10-way image classification set "stanford_subset" from GitHub (reecert/car-recognizer); label vocabulary: BMW 3 Series sedan 2012, chevrolet silverado 1500 hybrid crew cab 2012, Ford F-150 regular cab 2012, Ford Mustang convertible 2007, Honda Accord sedan 2012, Honda Odyssey minivan 2012, Jeep Wrangler SUV 2012, Tesla Model S sedan 2012, Toyota Camry sedan 2012, Toyota Corolla sedan 2012.

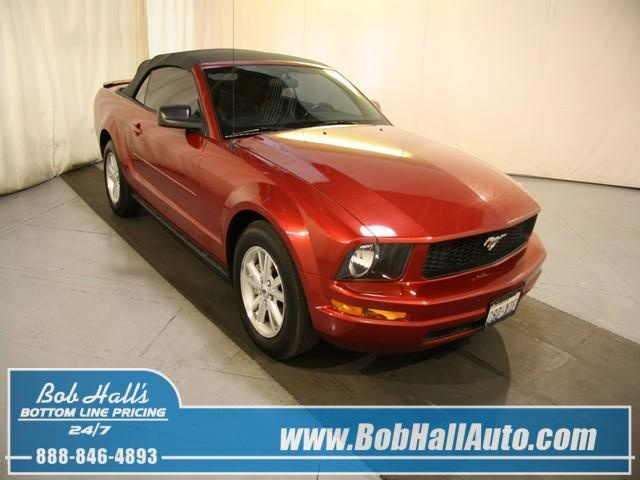
Label: Ford Mustang convertible 2007

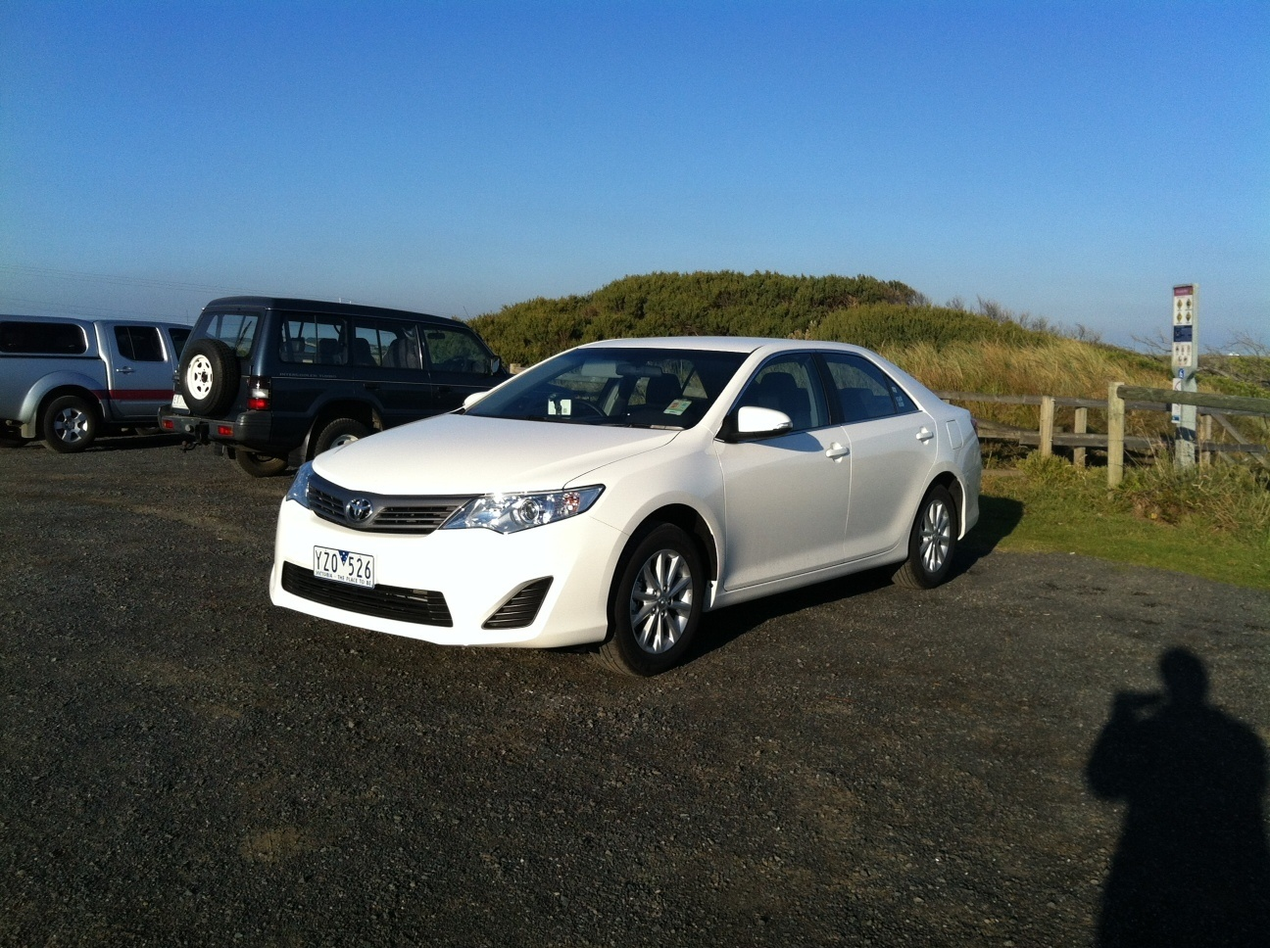
Label: Toyota Camry sedan 2012

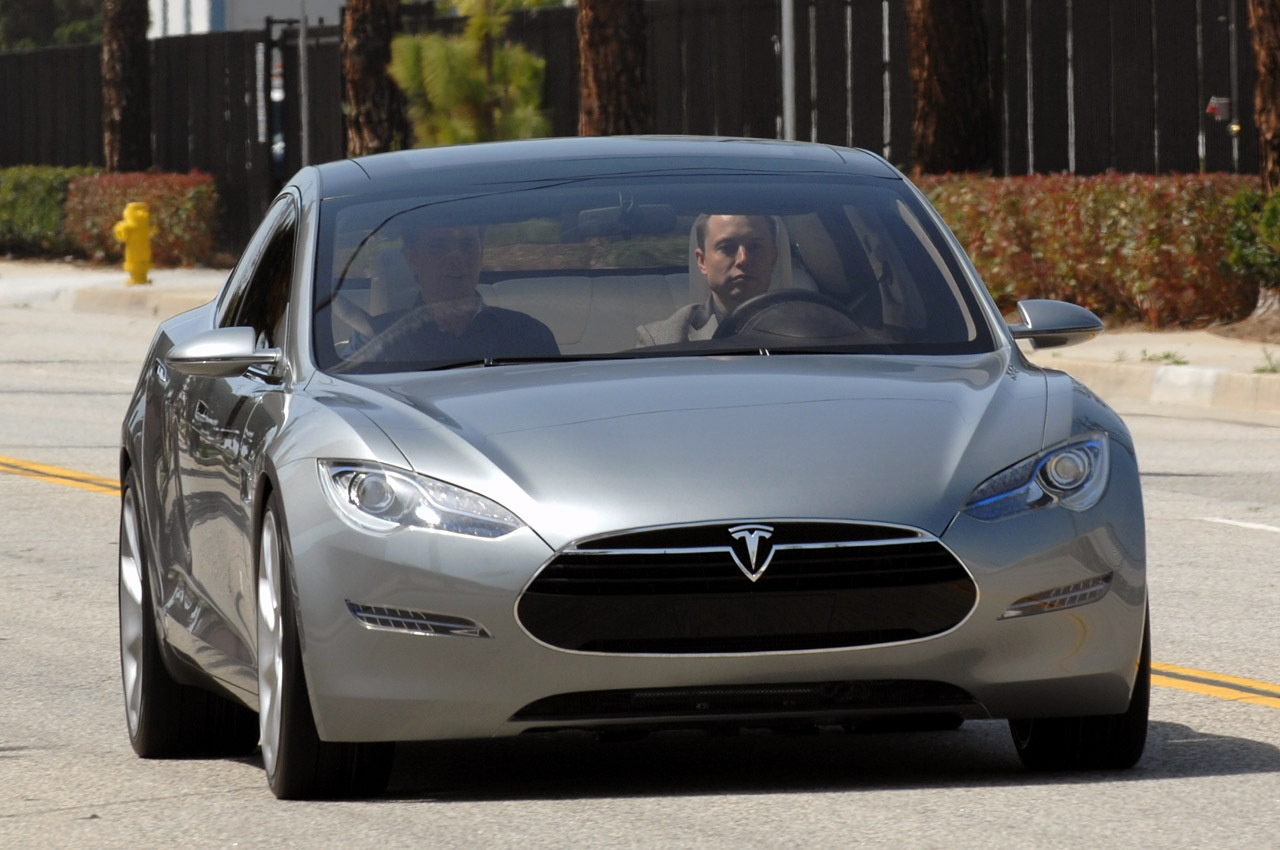
Label: Tesla Model S sedan 2012

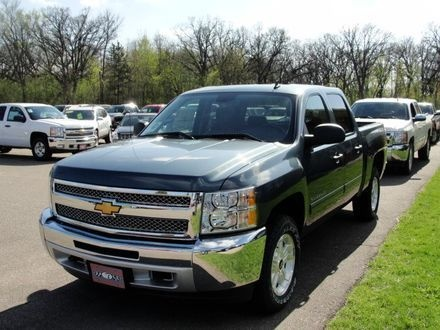
Label: chevrolet silverado 1500 hybrid crew cab 2012

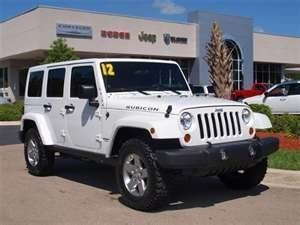
Label: Jeep Wrangler SUV 2012

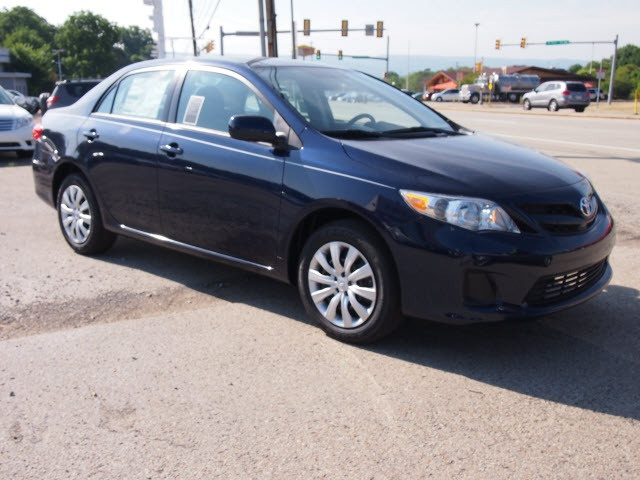
Label: Toyota Corolla sedan 2012
